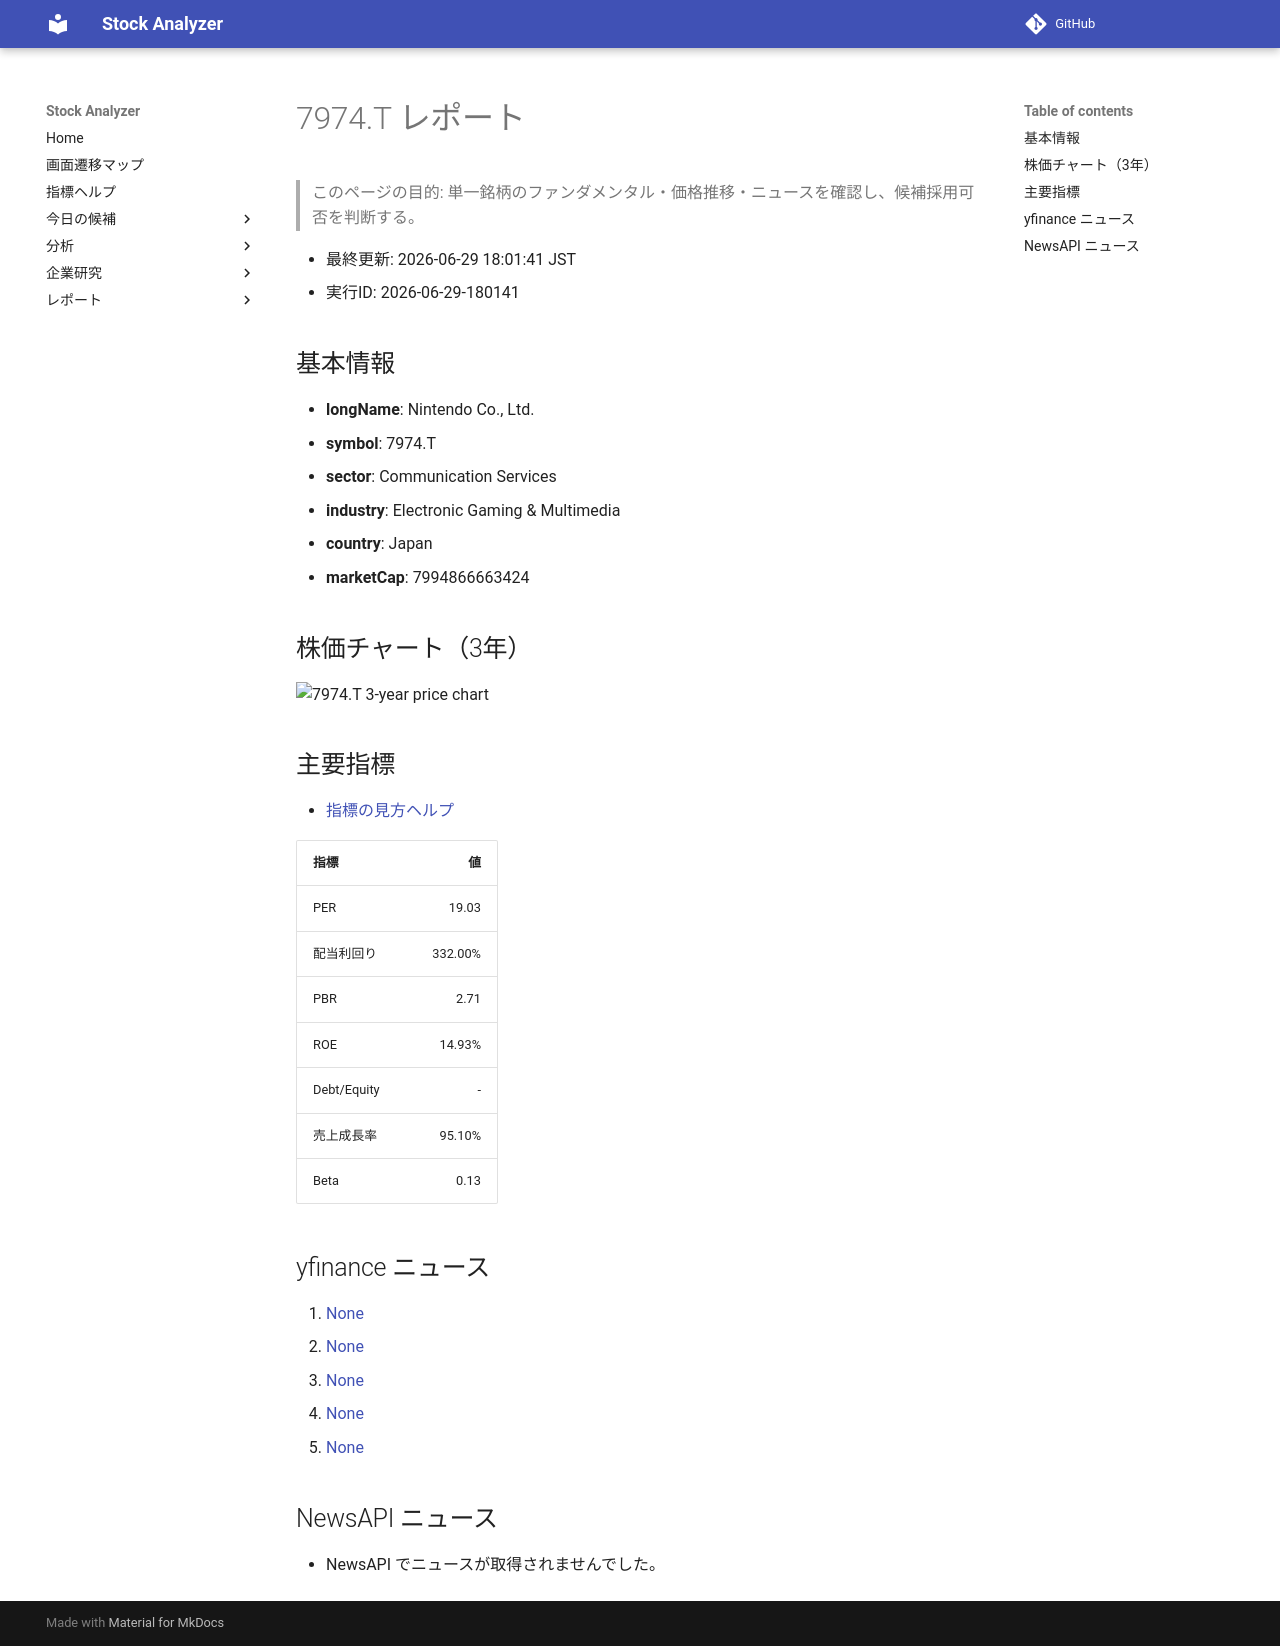

repository: Yumi-note/Making-APP · page: reports/2026-06-29/180141/7974_T/index.html · generator: mkdocs

# 7974.T レポート

> このページの目的: 単一銘柄のファンダメンタル・価格推移・ニュースを確認し、候補採用可否を判断する。

- 最終更新: 2026-06-29 18:01:41 JST
- 実行ID: 2026-06-29-180141

## 基本情報

- **longName**: Nintendo Co., Ltd.
- **symbol**: 7974.T
- **sector**: Communication Services
- **industry**: Electronic Gaming & Multimedia
- **country**: Japan
- **marketCap**: 7994866663424

## 株価チャート（3年）

![7974.T 3-year price chart](7974_T_3y.png)

## 主要指標

- [指標の見方ヘルプ](../../../../indicators.md)

| 指標 | 値 |
|---|---:|
| PER | 19.03 |
| 配当利回り | 332.00% |
| PBR | 2.71 |
| ROE | 14.93% |
| Debt/Equity | - |
| 売上成長率 | 95.10% |
| Beta | 0.13 |

## yfinance ニュース

1. [None](None)
2. [None](None)
3. [None](None)
4. [None](None)
5. [None](None)

## NewsAPI ニュース

- NewsAPI でニュースが取得されませんでした。
